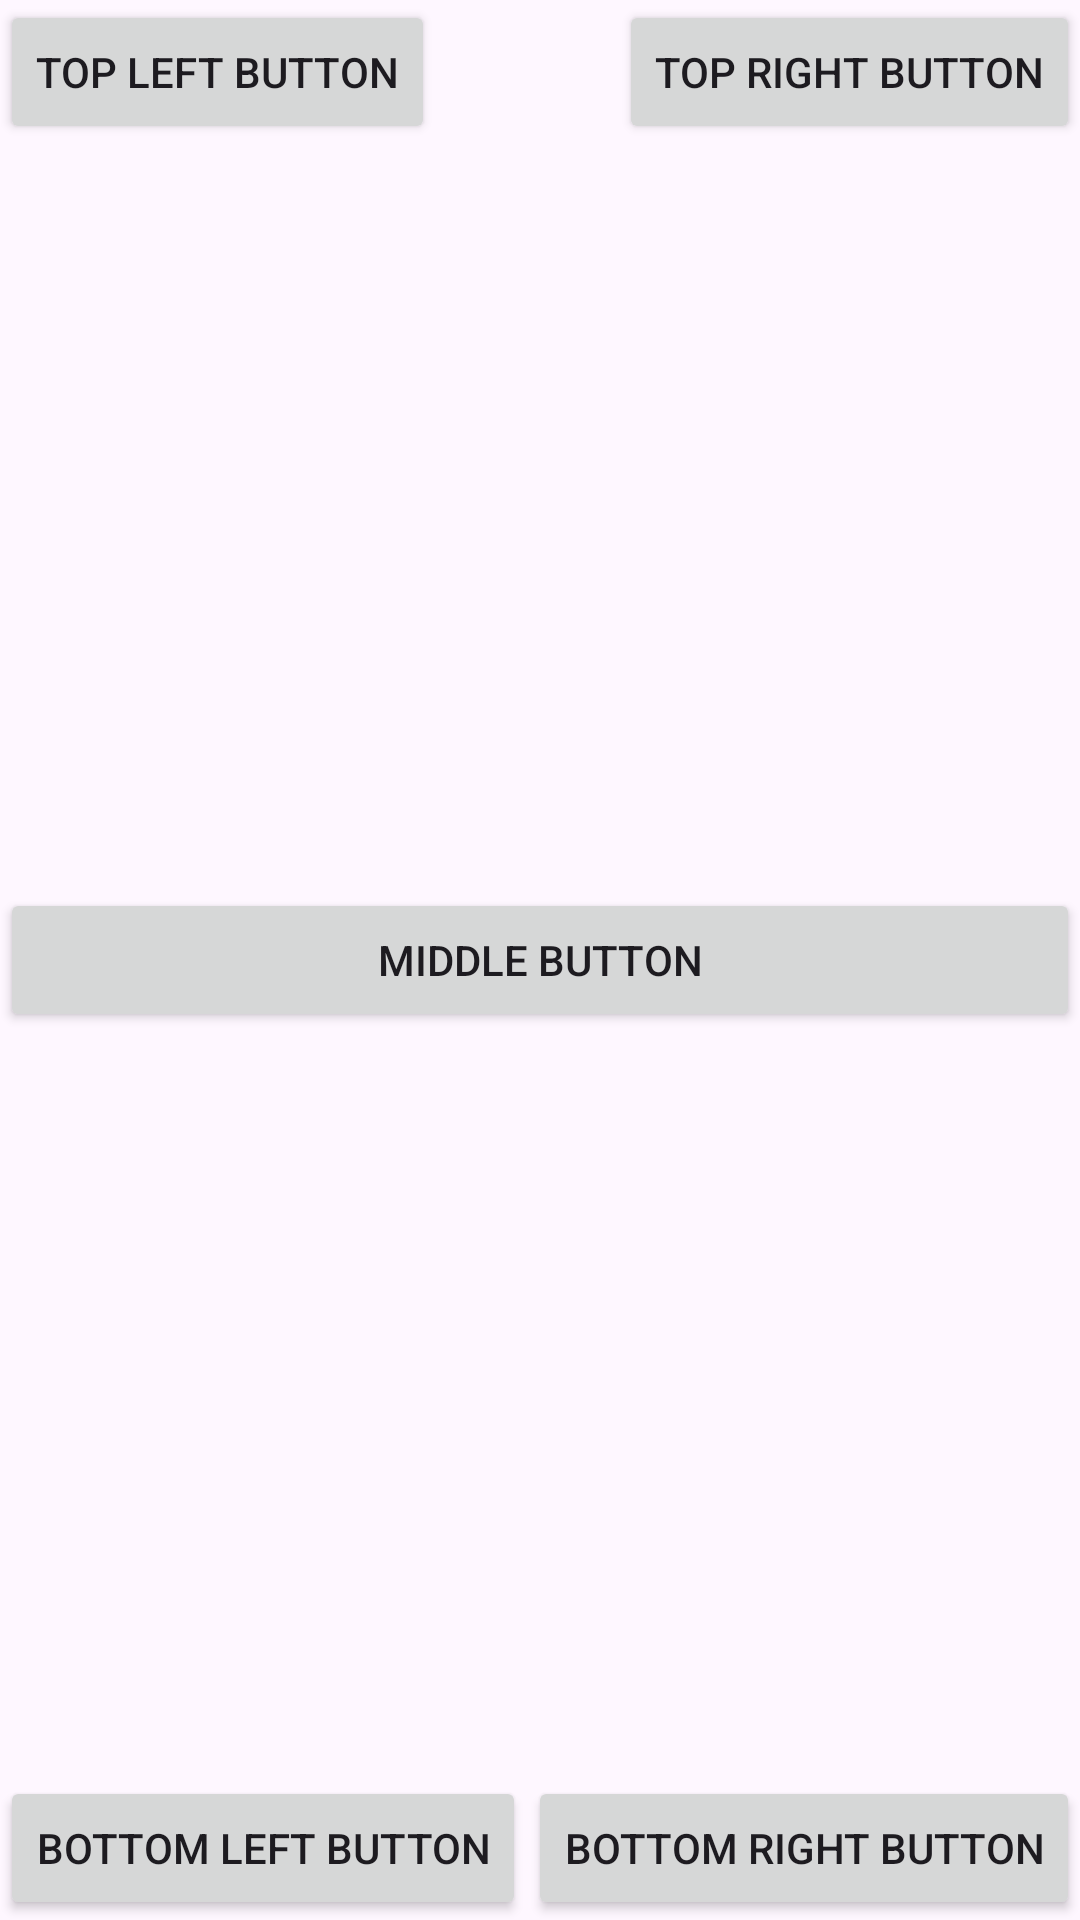

This screen was rendered from an Android layout file. Write that file and the resources it references.
<!-- AndroidManifest.xml: application theme Theme.PracticeKt -->
<!-- res/layout/activity_relative_layout.xml -->
<?xml version="1.0" encoding="utf-8"?>
<RelativeLayout
    android:layout_width="fill_parent"
    android:layout_height="fill_parent"
    xmlns:android="http://schemas.android.com/apk/res/android">

    <Button
        android:id="@+id/button1"
        android:layout_width="wrap_content"
        android:layout_height="wrap_content"
        android:text="Top Left Button"/>
    <Button
        android:id="@+id/button2"
        android:layout_width="wrap_content"
        android:layout_height="wrap_content"
        android:text="Top Right Button"
        android:layout_alignParentRight="true"
        />
    <Button
        android:id="@+id/button3"
        android:layout_width="wrap_content"
        android:layout_height="wrap_content"
        android:text="Bottom Left Button"
        android:layout_alignParentBottom="true"/>
    <Button
        android:id="@+id/button4"
        android:layout_width="wrap_content"
        android:layout_height="wrap_content"
        android:text="Bottom Right Button"
        android:layout_alignParentRight="true"
        android:layout_alignParentBottom="true"/>

    <Button
        android:id="@+id/button5"
        android:layout_width="fill_parent"
        android:layout_height="wrap_content"
        android:text="Middle Button"
        android:layout_centerVertical="true"
        android:layout_centerHorizontal="true"/>

</RelativeLayout>
<!-- resources referenced by this layout -->
<resources>
  <style name="Theme.PracticeKt" parent="Base.Theme.PracticeKt" />
  <style name="Base.Theme.PracticeKt" parent="Theme.Material3.DayNight.NoActionBar">
          
          
      </style>
</resources>
